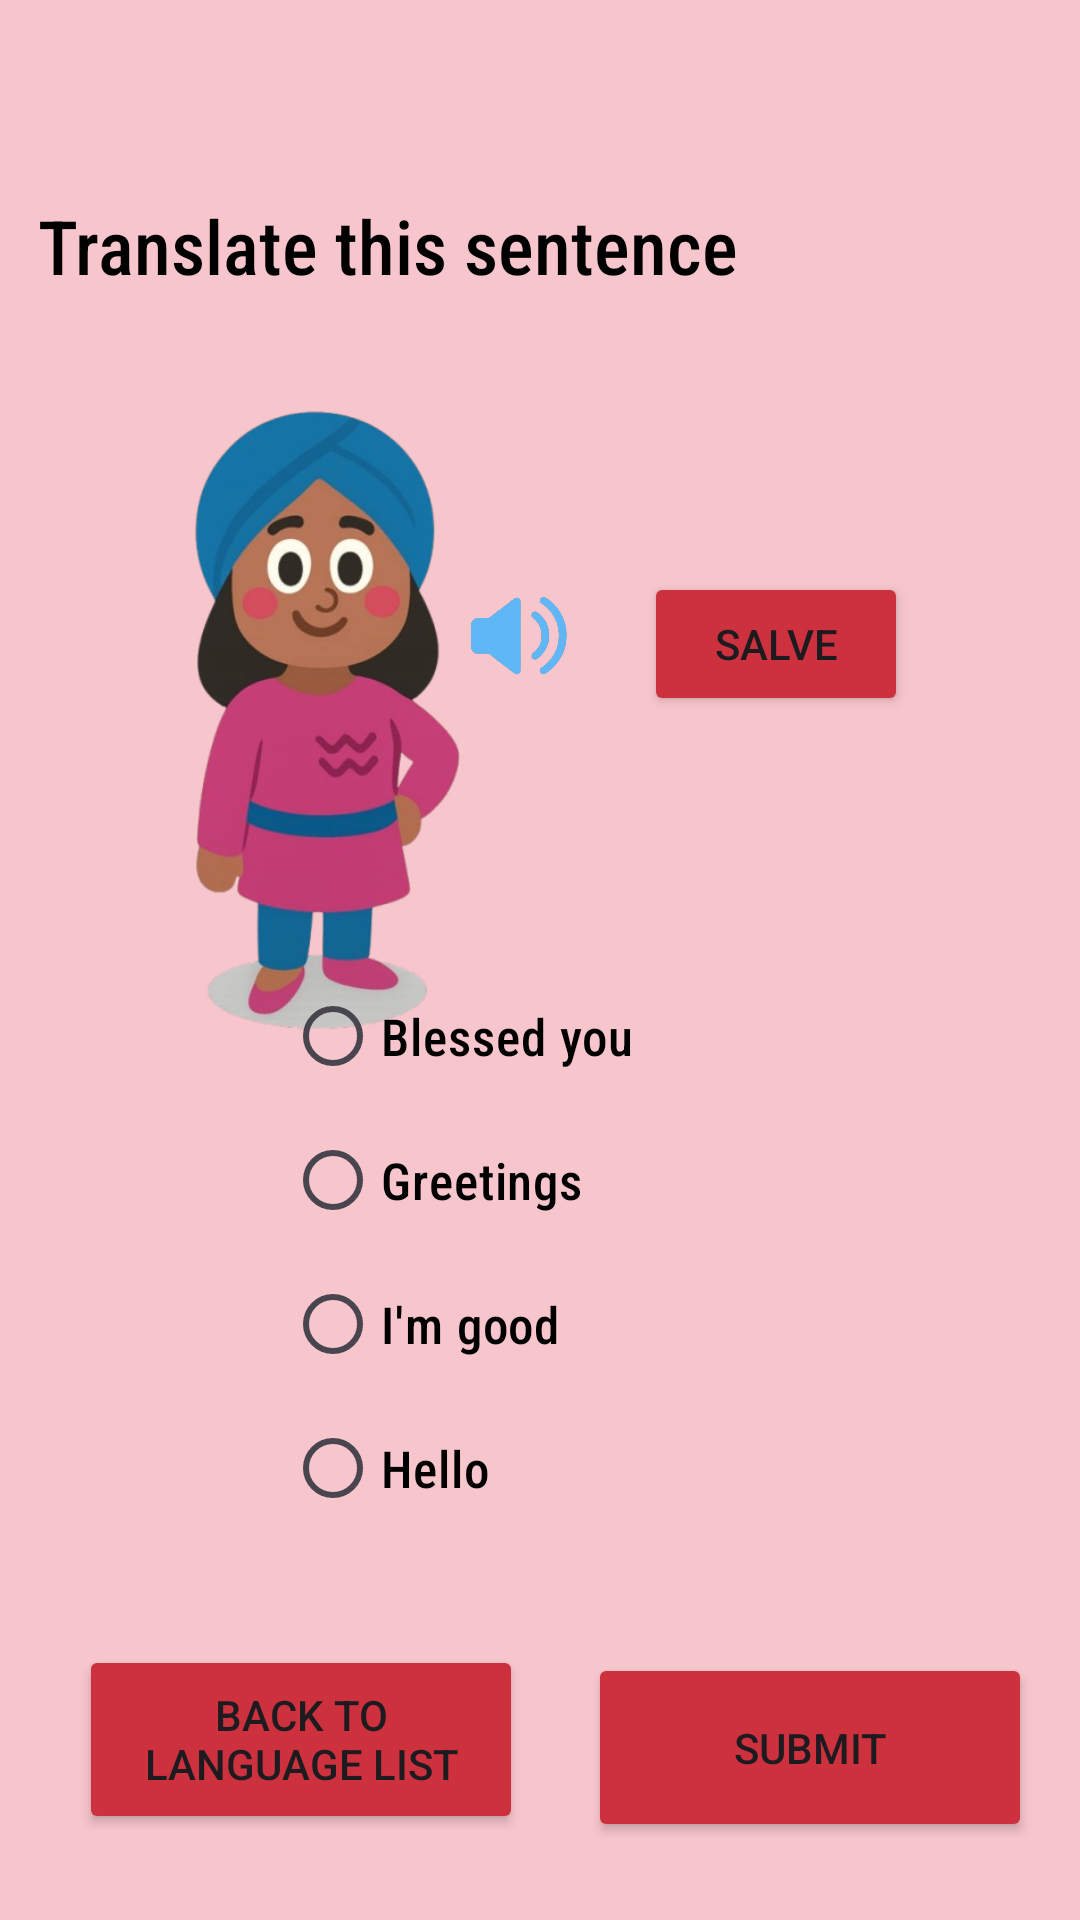

Layout XML and referenced resources for this Android screen:
<!-- AndroidManifest.xml: application theme Theme.PolyPath -->
<!-- res/layout/activity_italylanguage3.xml -->
<?xml version="1.0" encoding="utf-8"?>
<androidx.constraintlayout.widget.ConstraintLayout xmlns:android="http://schemas.android.com/apk/res/android"
    xmlns:app="http://schemas.android.com/apk/res-auto"
    xmlns:tools="http://schemas.android.com/tools"
    android:id="@+id/main"
    android:layout_width="match_parent"
    android:layout_height="match_parent"
    android:background="#F7C5CC"
    tools:context=".italylanguage2">


    <Button
        android:id="@+id/btnBack"
        android:layout_width="148dp"
        android:layout_height="63dp"
        android:layout_gravity="center"
        android:layout_margin="16dp"
        android:text="Back to Language List"
        android:backgroundTint="#CC313D"
        app:layout_constraintBottom_toBottomOf="parent"
        app:layout_constraintEnd_toEndOf="parent"
        app:layout_constraintHorizontal_bias="0.057"
        app:layout_constraintStart_toStartOf="parent"
        app:layout_constraintTop_toTopOf="parent"
        app:layout_constraintVertical_bias="0.977" />

    <Button
        android:id="@+id/btnPlaySound1"
        android:layout_width="wrap_content"
        android:layout_height="wrap_content"
        android:backgroundTint="#CC313D"
        android:onClick="salve"
        android:text="Salve"
        app:layout_constraintBottom_toBottomOf="parent"
        app:layout_constraintEnd_toEndOf="parent"
        app:layout_constraintHorizontal_bias="0.789"
        app:layout_constraintStart_toStartOf="parent"
        app:layout_constraintTop_toTopOf="parent"
        app:layout_constraintVertical_bias="0.322" />

    <ImageView
        android:id="@+id/imageView7"
        android:layout_width="77dp"
        android:layout_height="45dp"
        app:layout_constraintBottom_toBottomOf="parent"
        app:layout_constraintEnd_toEndOf="parent"
        app:layout_constraintHorizontal_bias="0.476"
        app:layout_constraintStart_toStartOf="parent"
        app:layout_constraintTop_toTopOf="parent"
        app:layout_constraintVertical_bias="0.32"
        app:srcCompat="@drawable/speaker" />

    <TextView
        android:id="@+id/textView7"
        android:layout_width="335dp"
        android:layout_height="27dp"
        android:fontFamily="sans-serif-condensed-medium"
        android:text="Translate this sentence"
        android:textColor="@color/black"
        android:textSize="25dp"
        app:layout_constraintBottom_toBottomOf="parent"
        app:layout_constraintEnd_toEndOf="parent"
        app:layout_constraintStart_toStartOf="parent"
        app:layout_constraintTop_toTopOf="parent"
        app:layout_constraintVertical_bias="0.106" />

    <Button
        android:id="@+id/button3"
        android:layout_width="148dp"
        android:layout_height="63dp"
        android:layout_marginEnd="16dp"
        android:text="Submit"
        android:backgroundTint="#CC313D"
        app:layout_constraintBottom_toBottomOf="parent"
        app:layout_constraintEnd_toEndOf="parent"
        app:layout_constraintTop_toTopOf="parent"
        app:layout_constraintVertical_bias="0.955" />

    <ImageView
        android:id="@+id/imageView5"
        android:layout_width="155dp"
        android:layout_height="232dp"
        app:layout_constraintBottom_toBottomOf="parent"
        app:layout_constraintEnd_toEndOf="parent"
        app:layout_constraintHorizontal_bias="0.148"
        app:layout_constraintStart_toStartOf="parent"
        app:layout_constraintTop_toTopOf="parent"
        app:layout_constraintVertical_bias="0.312"
        app:srcCompat="@drawable/girl" />

    <RadioGroup
        android:layout_width="265dp"
        android:layout_height="198dp"
        app:layout_constraintBottom_toBottomOf="parent"
        app:layout_constraintEnd_toEndOf="parent"
        app:layout_constraintHorizontal_bias="1.0"
        app:layout_constraintStart_toStartOf="parent"
        app:layout_constraintTop_toTopOf="parent"
        app:layout_constraintVertical_bias="0.727">

        <RadioButton
            android:id="@+id/radioButton"
            android:layout_width="wrap_content"
            android:layout_height="wrap_content"
            android:fontFamily="sans-serif-condensed-medium"
            android:text="Blessed you"
            android:textColor="@color/black"
            android:textSize="17dp"/>

        <RadioButton
            android:id="@+id/radioButton2"
            android:layout_width="wrap_content"
            android:layout_height="wrap_content"
            android:fontFamily="sans-serif-condensed-medium"
            android:text="Greetings"
            android:textColor="@color/black"
            android:textSize="17dp"/>

        <RadioButton
            android:id="@+id/radioButton3"
            android:layout_width="wrap_content"
            android:layout_height="wrap_content"
            android:fontFamily="sans-serif-condensed-medium"
            android:text="I'm good"
            android:textColor="@color/black"
            android:textSize="17dp"/>

        <RadioButton
            android:id="@+id/radioButton4"
            android:layout_width="wrap_content"
            android:layout_height="wrap_content"
            android:fontFamily="sans-serif-condensed-medium"
            android:text="Hello"
            android:textColor="@color/black"
            android:textSize="17dp"/>
    </RadioGroup>

</androidx.constraintlayout.widget.ConstraintLayout>
<!-- resources referenced by this layout -->
<resources>
  <!-- drawable girl: png bitmap (drawable, 147856 bytes) -->
  <!-- drawable speaker: png bitmap (drawable, 65133 bytes) -->
  <style name="Theme.PolyPath" parent="Base.Theme.PolyPath" />
  <style name="Base.Theme.PolyPath" parent="Theme.Material3.DayNight.NoActionBar">
          
          
      </style>
  <!-- not gathered from this repository: default colours our renderer supplied (Android Studio template values) -->
  <color name="black">#FF000000</color>
</resources>
